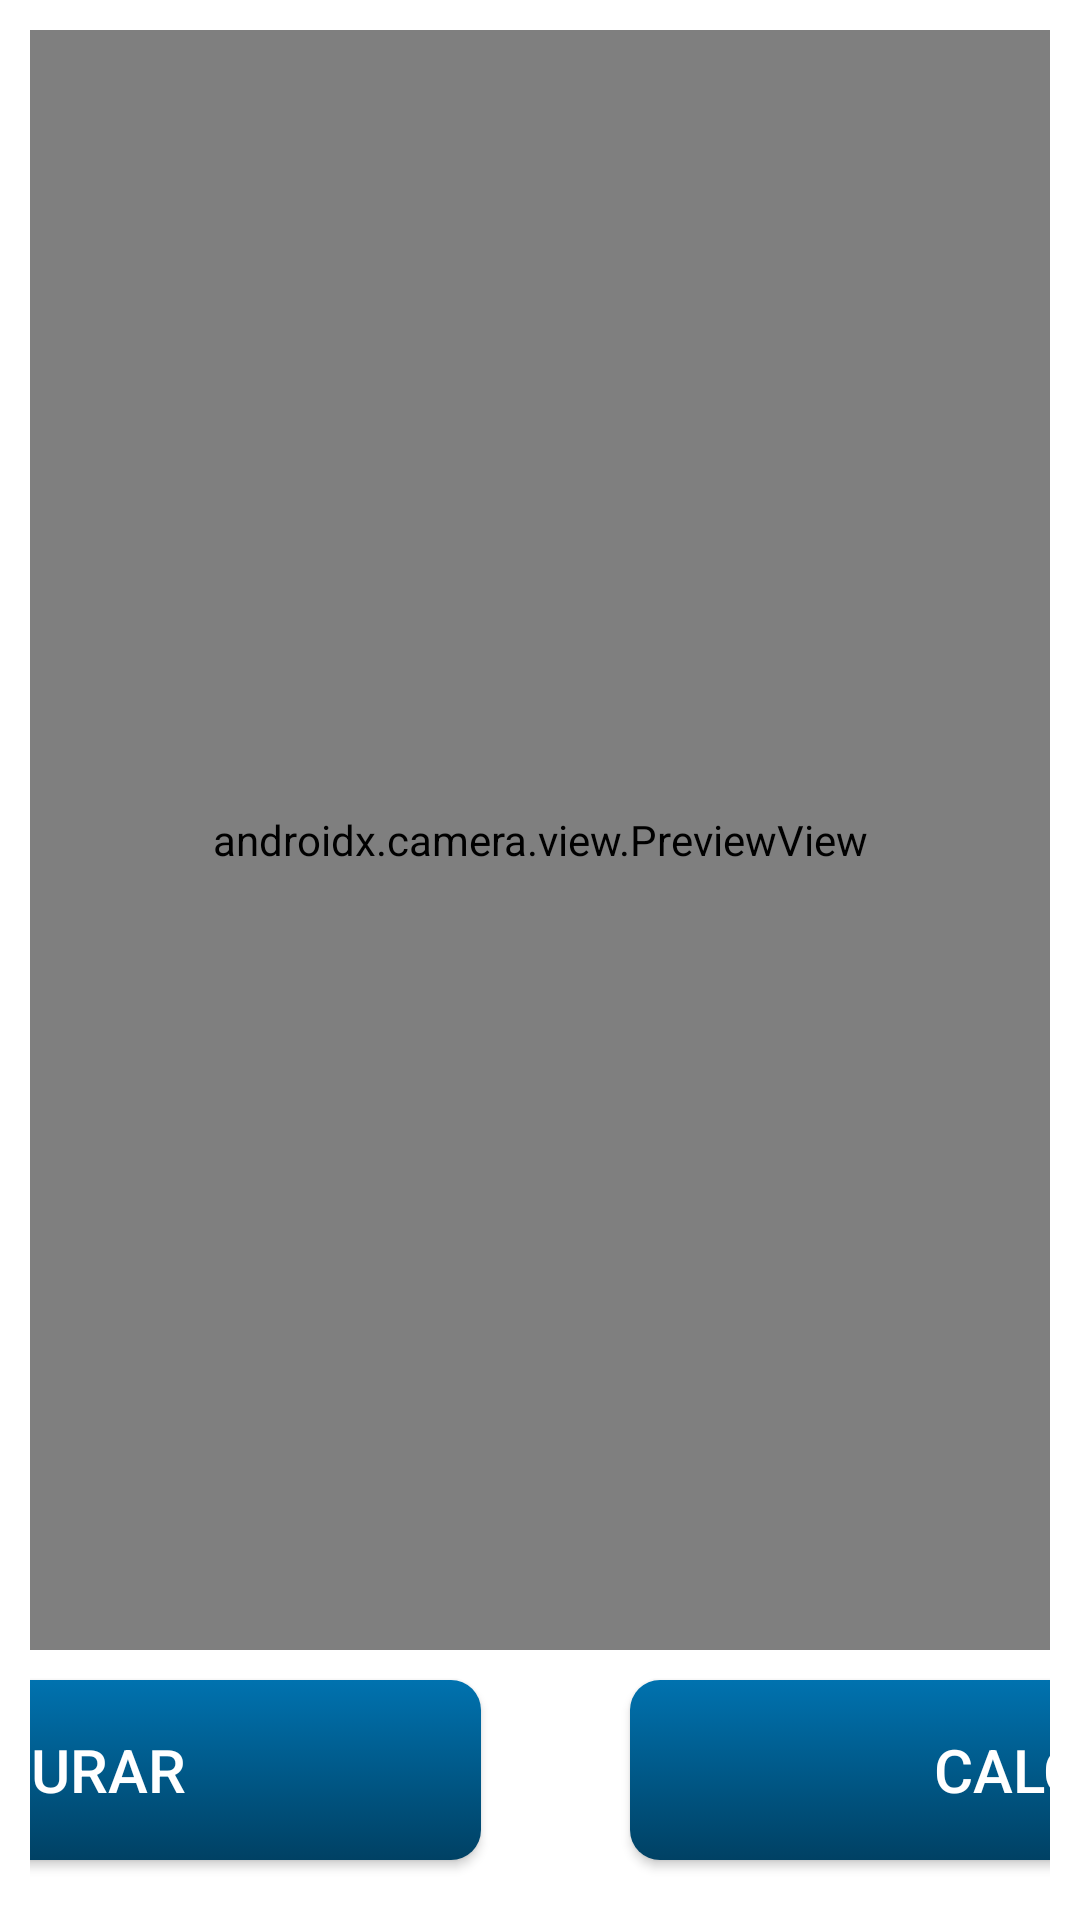

Here is an Android app screen rendered from its layout file. Give the layout XML and the strings, colors and styles it references.
<!-- AndroidManifest.xml: application theme Theme.AppCompat.Light.NoActionBar -->
<!-- res/layout/dialog_camera.xml -->
<?xml version="1.0" encoding="utf-8"?>
<androidx.constraintlayout.widget.ConstraintLayout
    xmlns:android="http://schemas.android.com/apk/res/android"
    xmlns:app="http://schemas.android.com/apk/res-auto"
    android:layout_width="match_parent"
    android:layout_height="match_parent"
    android:padding="10dp"
    android:background="@color/white">

    <LinearLayout
        android:id="@+id/lyCamera"
        android:layout_width="match_parent"
        android:layout_height="match_parent"
        android:orientation="vertical"
        android:gravity="center"
        android:background="@color/white"
        android:visibility="gone"
        app:layout_constraintTop_toTopOf="parent"
        app:layout_constraintBottom_toTopOf="@id/btnCaptureDialog"
        app:layout_constraintStart_toStartOf="parent"
        app:layout_constraintEnd_toEndOf="parent">

        <TextView
            android:layout_width="match_parent"
            android:layout_height="wrap_content"
            android:textStyle="bold"
            android:text="OBSERVACIONES"
            android:gravity="center"
            android:textColor="@color/color_logo"
            android:textSize="25sp"/>


        <EditText
            android:id="@+id/edCommentDialog"
            android:layout_width="match_parent"
            android:layout_height="200dp"
            android:textSize="25sp"
            android:gravity="top"
            android:padding="10dp"
            android:layout_marginTop="30dp"
            android:layout_marginStart="20dp"
            android:layout_marginEnd="20dp"
            android:background="@drawable/shape_spinner"
            android:text=""/>

    </LinearLayout>



    
    <androidx.camera.view.PreviewView
        android:id="@+id/dialogViewFinder"
        android:layout_width="0dp"
        android:layout_height="0dp"
        android:layout_marginBottom="10dp"
        android:visibility="visible"
        app:layout_constraintTop_toTopOf="parent"
        app:layout_constraintBottom_toTopOf="@id/btnCaptureDialog"
        app:layout_constraintStart_toStartOf="parent"
        app:layout_constraintEnd_toEndOf="parent" />

    
    <Button
        android:id="@+id/btnCaptureDialog"
        android:layout_width="300dp"
        android:layout_height="60dp"
        android:layout_marginStart="30dp"
        android:layout_marginEnd="20dp"
        android:background="@drawable/button_selector"
        android:text="CAPTURAR"
        android:textColor="@color/white"
        android:textSize="20sp"
        android:layout_marginBottom="10dp"
        app:layout_constraintBottom_toBottomOf="parent"
        app:layout_constraintStart_toStartOf="parent"
        app:layout_constraintEnd_toStartOf="@id/btnCloseDialog" />

    
    <Button
        android:id="@+id/btnCloseDialog"
        android:layout_width="300dp"
        android:layout_height="60dp"
        android:layout_marginStart="30dp"
        android:layout_marginEnd="20dp"
        android:background="@drawable/button_selector"
        android:text="CALCELAR"
        android:textColor="@color/white"
        android:textSize="20sp"
        android:layout_marginBottom="10dp"
        app:layout_constraintBottom_toBottomOf="parent"
        app:layout_constraintStart_toEndOf="@id/btnCaptureDialog"
        app:layout_constraintEnd_toEndOf="parent" />

</androidx.constraintlayout.widget.ConstraintLayout>
<!-- resources referenced by this layout -->
<resources>
  <color name="color_logo">#004164</color>
  <color name="white">#FFFFFFFF</color>
  <!-- drawable button_selector (drawable) -->
  <?xml version="1.0" encoding="utf-8"?>
  <selector xmlns:android="http://schemas.android.com/apk/res/android">
      <item android:state_pressed="false" android:drawable="@drawable/shape_menu" />
      <item android:state_pressed="true" android:drawable="@drawable/shape_menu_press" />
  </selector>
  <!-- drawable shape_spinner (drawable) -->
  <?xml version="1.0" encoding="utf-8"?>
  <shape xmlns:android="http://schemas.android.com/apk/res/android"
      android:shape="rectangle" >
      <corners android:radius="10dp" />
      <stroke android:width="1dp" android:color="#000" />
      <gradient
          android:startColor="#443D71E9"
          android:endColor="#3fff"
          android:angle="90"
          android:gradientRadius="250"
          android:type="linear" />
      <padding android:left="1dp" android:top="1dp"
          android:right="1dp" android:bottom="1dp" />
  </shape>
  <!-- drawable shape_menu (drawable) -->
  <?xml version="1.0" encoding="utf-8"?>
  <shape xmlns:android="http://schemas.android.com/apk/res/android"
      android:shape="rectangle" >
      <corners android:radius="10dp" />
      <stroke android:width="0dp" android:color="#000" />
      <gradient
          android:startColor="@color/color_logo"
          android:endColor="@color/color_logo_end"
          android:angle="90"
          android:gradientRadius="250"
          android:type="linear"
          />
      <padding android:left="15dp" android:top="15dp"
          android:right="15dp" android:bottom="15dp" />
  </shape>
  <!-- drawable shape_menu_press (drawable) -->
  <?xml version="1.0" encoding="utf-8"?>
  <shape xmlns:android="http://schemas.android.com/apk/res/android"
      android:shape="rectangle" >
      <corners android:radius="10dp" />
      <stroke android:width="0dp" android:color="#000" />
      <gradient
          android:startColor="@color/color_logo_claro"
          android:endColor="@color/color_logo_end_claro"
          android:angle="90"
          android:gradientRadius="250"
          android:type="linear"
          />
      <padding android:left="15dp" android:top="15dp"
          android:right="15dp" android:bottom="15dp" />
  </shape>
  <color name="color_logo_end">#0072AF</color>
  <color name="color_logo_claro">#016398</color>
  <color name="color_logo_end_claro">#0091DF</color>
</resources>
